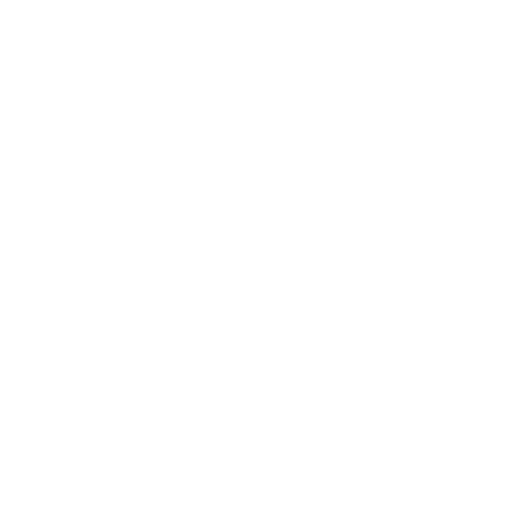
t = 0.00 s
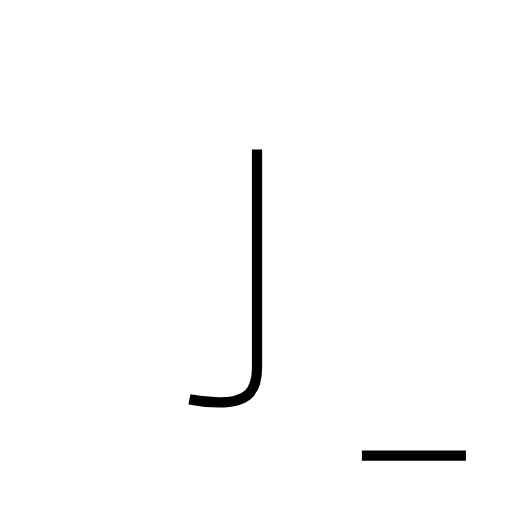
t = 1.21 s
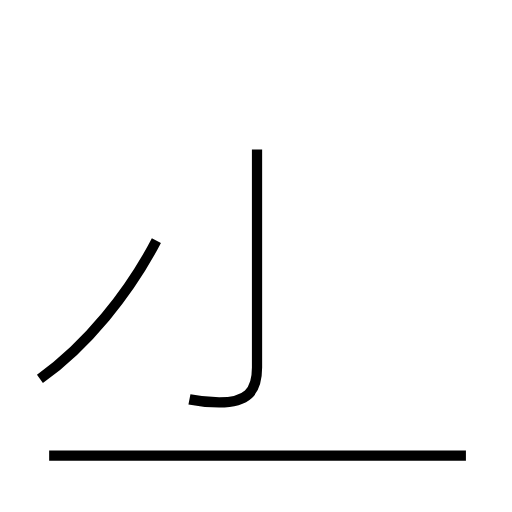
t = 2.66 s
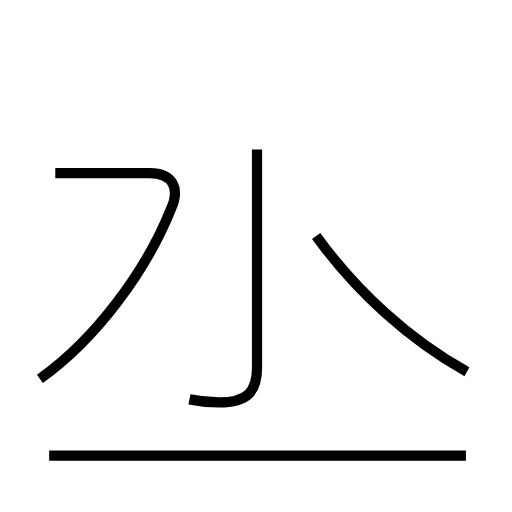
t = 3.79 s
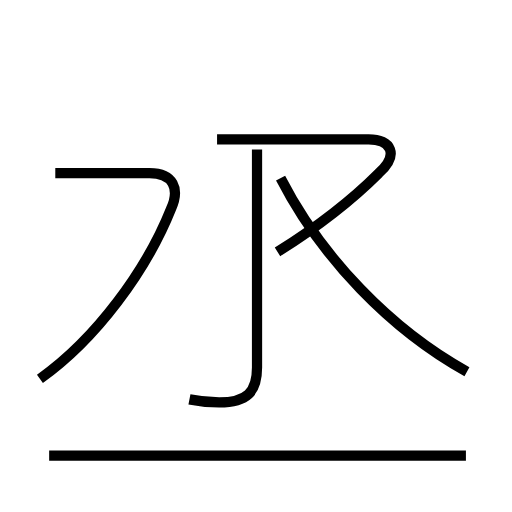
t = 4.96 s
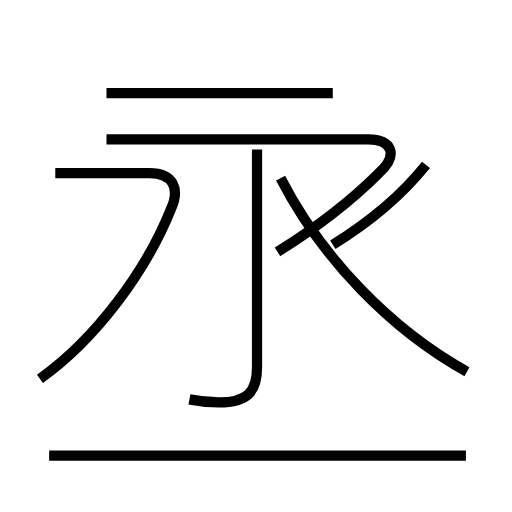
t = 6.31 s

The animated SVG that drew these frames (rendered in a browser with its animation timeline set to each time). Animation: 7 SMIL elements (animate=7); one cycle of 6.31 s.

<?xml version='1.0' encoding='utf-8'?>
<svg viewBox="0.0 -6.0 50.0 50.0" version="1.1" xmlns="http://www.w3.org/2000/svg"><rect x="-1000" y="-1000" width="2000" height="2000" stroke="white" fill="white" /><g style="fill:none;stroke:#000000;stroke-width:1"><path d="M 18.5 -5.0 C 19.5 -4.8 20.6 -4.7 21.4 -4.7 C 24.1 -4.7 25.1 -5.7 25.1 -8.1 L 25.1 -29.4 " transform="translate(0.0 38.0)" stroke-dasharray="30.072607195001225" stroke-dashoffset="30.072607195001225"><animate attributeName="stroke-dashoffset" from="30.072607195001225" to="0" dur="0.9021782158500368s" begin="0s" fill="freeze" /></path><path d="M 45.5 0.5 L 4.8 0.5 " transform="translate(0.0 38.0)" stroke-dasharray="40.7" stroke-dashoffset="40.7"><animate attributeName="stroke-dashoffset" from="40.7" to="0" dur="1.221s" begin="0.9021782158500368s" fill="freeze" /></path><path d="M 3.9 -7.0 C 9.4 -10.9 14.3 -17.6 16.7 -23.6 C 17.6 -25.6 16.9 -27.1 14.6 -27.1 L 5.4 -27.1 " transform="translate(0.0 38.0)" stroke-dasharray="35.5988904329558" stroke-dashoffset="35.5988904329558"><animate attributeName="stroke-dashoffset" from="35.5988904329558" to="0" dur="1.0679667129886738s" begin="2.1231782158500367s" fill="freeze" /></path><path d="M 45.6 -7.7 C 38.2 -11.8 31.4 -18.8 27.4 -26.6 " transform="translate(0.0 38.0)" stroke-dasharray="26.60186011048787" stroke-dashoffset="26.60186011048787"><animate attributeName="stroke-dashoffset" from="26.60186011048787" to="0" dur="0.7980558033146361s" begin="3.1911449288387104s" fill="freeze" /></path><path d="M 27.1 -19.4 C 30.6 -21.6 34.0 -24.1 37.0 -27.1 C 39.0 -28.9 38.2 -30.4 36.0 -30.4 L 10.4 -30.4 " transform="translate(0.0 38.0)" stroke-dasharray="43.311532675089424" stroke-dashoffset="43.311532675089424"><animate attributeName="stroke-dashoffset" from="43.311532675089424" to="0" dur="1.2993459802526828s" begin="3.9892007321533463s" fill="freeze" /></path><path d="M 32.5 -20.1 C 35.9 -22.2 39.2 -24.9 41.6 -27.9 " transform="translate(0.0 38.0)" stroke-dasharray="12.041883245589396" stroke-dashoffset="12.041883245589396"><animate attributeName="stroke-dashoffset" from="12.041883245589396" to="0" dur="0.3612564973676819s" begin="5.2885467124060295s" fill="freeze" /></path><path d="M 32.5 -34.9 L 10.4 -34.9" transform="translate(0.0 38.0)" stroke-dasharray="22.1" stroke-dashoffset="22.1"><animate attributeName="stroke-dashoffset" from="22.1" to="0" dur="0.663s" begin="5.649803209773712s" fill="freeze" /></path></g></svg>
